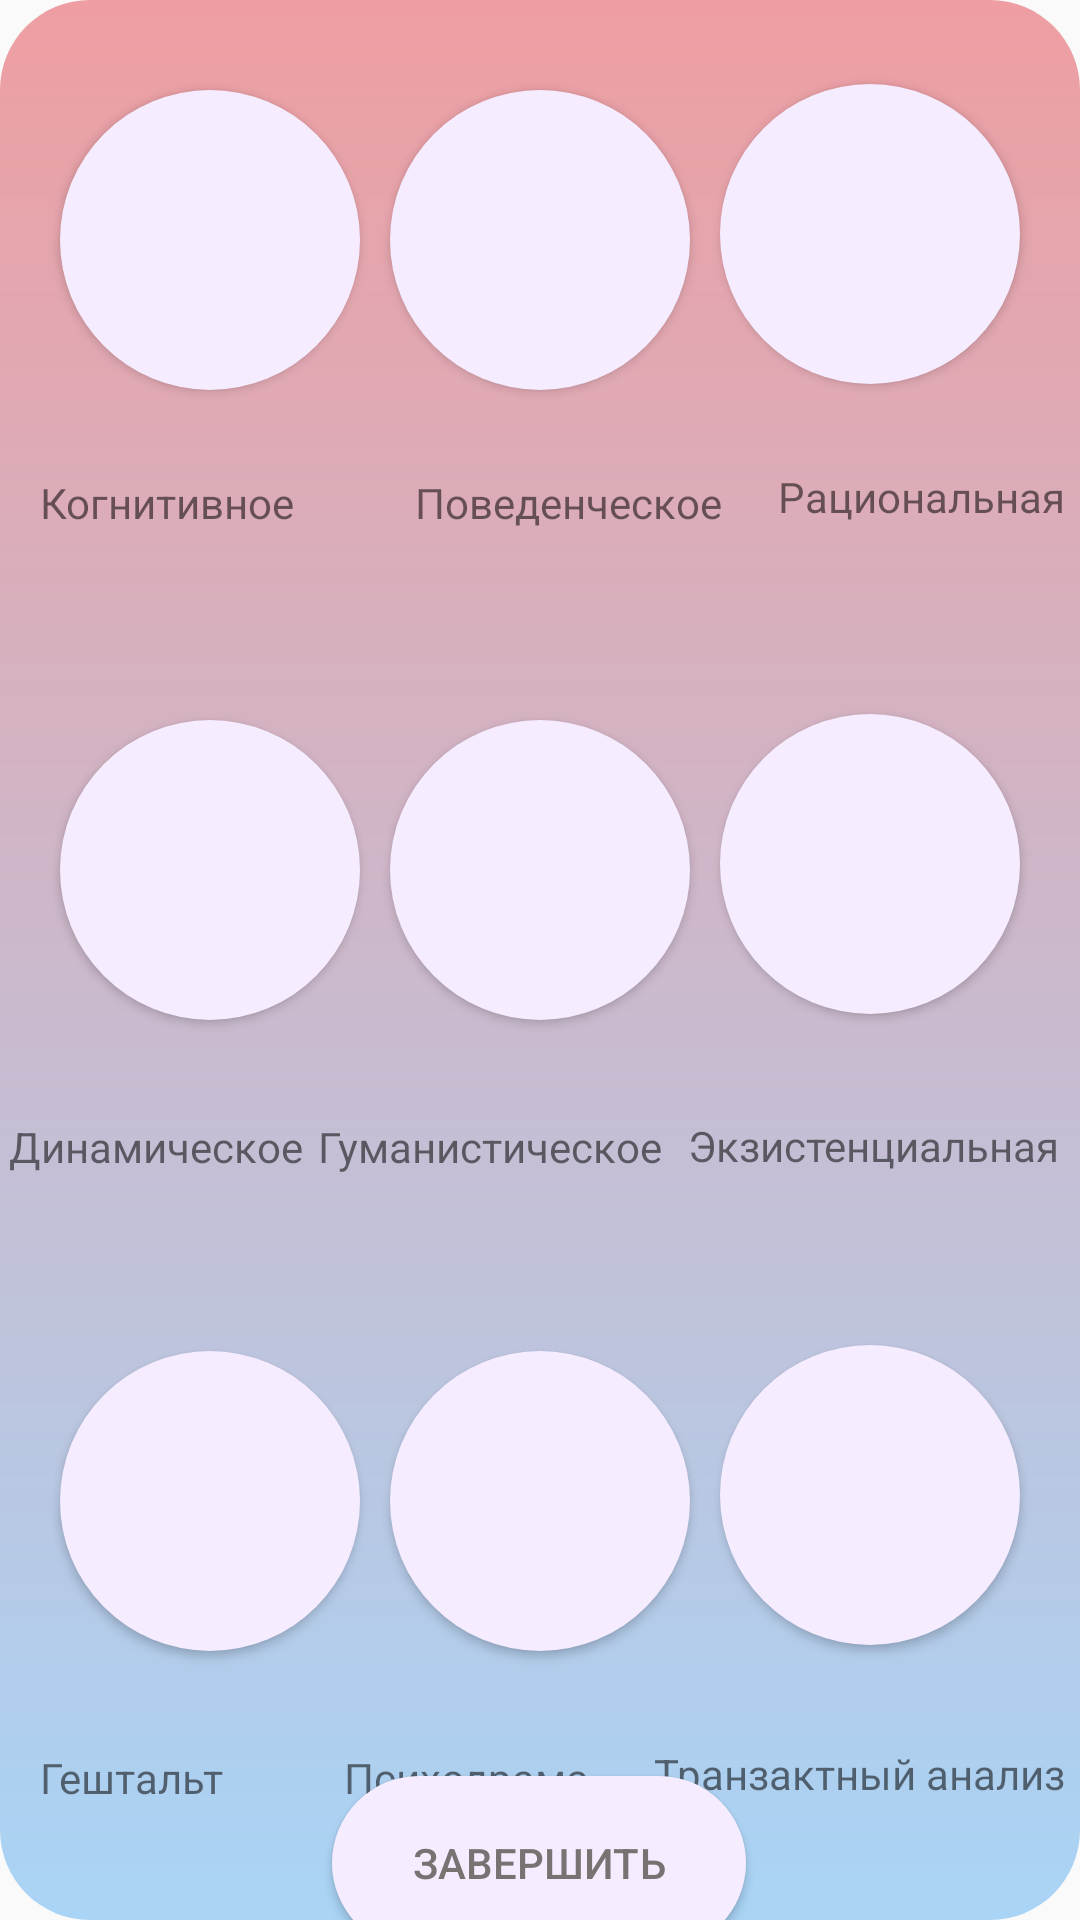

The Android layout XML behind this screen, and the referenced resources:
<!-- AndroidManifest.xml: application theme Theme.AppCompat.DayNight.NoActionBar -->
<!-- res/layout/activity_specialization.xml -->
<?xml version="1.0" encoding="utf-8"?>
<androidx.constraintlayout.widget.ConstraintLayout xmlns:android="http://schemas.android.com/apk/res/android"
    xmlns:app="http://schemas.android.com/apk/res-auto"
    xmlns:tools="http://schemas.android.com/tools"
    android:layout_width="match_parent"
    android:layout_height="match_parent"
    android:background="@drawable/round_back_login"
    tools:context=".SpecializationActivity">
  <Button
      android:id="@+id/settings"
      android:layout_width="100dp"
      android:layout_height="100dp"
      android:layout_marginStart="20dp"
      android:layout_marginTop="110dp"
      android:background="@drawable/round_back_white_round"
      android:onClick="OnClick7"
      android:text=""
      app:layout_constraintBottom_toBottomOf="parent"
      app:layout_constraintEnd_toEndOf="parent"
      app:layout_constraintHorizontal_bias="0.0"
      app:layout_constraintStart_toStartOf="parent"
      app:layout_constraintTop_toBottomOf="@+id/message"
      app:layout_constraintVertical_bias="0.003" />

  <TextView
      android:id="@+id/textView7"
      android:layout_width="wrap_content"
      android:layout_height="wrap_content"
      android:layout_marginTop="30dp"
      android:text="Гештальт"
      app:layout_constraintBottom_toBottomOf="parent"
      app:layout_constraintEnd_toEndOf="parent"
      app:layout_constraintHorizontal_bias="0.045"
      app:layout_constraintStart_toStartOf="parent"
      app:layout_constraintTop_toBottomOf="@+id/settings"
      app:layout_constraintVertical_bias="0.068" />

  <Button
      android:id="@+id/Imessage"
      android:layout_width="100dp"
      android:layout_height="100dp"
      android:layout_marginStart="10dp"
      android:layout_marginTop="110dp"
      android:layout_marginEnd="20dp"
      android:background="@drawable/round_back_white_round"
      android:onClick="OnClick9"
      app:layout_constraintBottom_toBottomOf="parent"
      app:layout_constraintEnd_toEndOf="parent"
      app:layout_constraintHorizontal_bias="0.942"
      app:layout_constraintStart_toEndOf="@+id/exit"
      app:layout_constraintTop_toBottomOf="@+id/clients"
      app:layout_constraintVertical_bias="0.003" />

  <TextView
      android:id="@+id/textView9"
      android:layout_width="wrap_content"
      android:layout_height="wrap_content"
      android:layout_marginTop="30dp"
      android:layout_marginEnd="5dp"
      android:text="Транзактный анализ"
      app:layout_constraintBottom_toBottomOf="parent"
      app:layout_constraintEnd_toEndOf="parent"
      app:layout_constraintHorizontal_bias="1.0"
      app:layout_constraintStart_toEndOf="@+id/textView8"
      app:layout_constraintTop_toBottomOf="@+id/Imessage"
      app:layout_constraintVertical_bias="0.082" />

  <TextView
      android:id="@+id/textView8"
      android:layout_width="wrap_content"
      android:layout_height="wrap_content"
      android:layout_marginStart="40dp"
      android:layout_marginTop="30dp"
      android:text="Психодрама"
      app:layout_constraintBottom_toBottomOf="parent"
      app:layout_constraintStart_toEndOf="@+id/textView7"
      app:layout_constraintTop_toBottomOf="@+id/exit"
      app:layout_constraintVertical_bias="0.068" />

  <Button
      android:id="@+id/exit"
      android:layout_width="100dp"
      android:layout_height="100dp"
      android:layout_marginStart="10dp"
      android:layout_marginTop="110dp"
      android:background="@drawable/round_back_white_round"
      android:onClick="OnClick8"
      android:text=""
      app:layout_constraintBottom_toBottomOf="parent"
      app:layout_constraintStart_toEndOf="@+id/settings"
      app:layout_constraintTop_toBottomOf="@+id/psyho"
      app:layout_constraintVertical_bias="0.003" />

  <Button
      android:id="@+id/message"
      android:layout_width="100dp"
      android:layout_height="100dp"
      android:layout_marginStart="20dp"
      android:layout_marginTop="110dp"
      android:background="@drawable/round_back_white_round"
      android:onClick="OnClick4"
      android:text=""
      app:layout_constraintBottom_toBottomOf="parent"
      app:layout_constraintEnd_toEndOf="parent"
      app:layout_constraintHorizontal_bias="0.0"
      app:layout_constraintStart_toStartOf="parent"
      app:layout_constraintTop_toBottomOf="@+id/button1"
      app:layout_constraintVertical_bias="0.0" />

  <TextView
      android:id="@+id/textView4"
      android:layout_width="wrap_content"
      android:layout_height="wrap_content"
      android:layout_marginTop="30dp"
      android:text="Динамическое"
      app:layout_constraintBottom_toBottomOf="parent"
      app:layout_constraintEnd_toEndOf="parent"
      app:layout_constraintHorizontal_bias="0.012"
      app:layout_constraintStart_toStartOf="parent"
      app:layout_constraintTop_toBottomOf="@+id/message"
      app:layout_constraintVertical_bias="0.011" />

  <Button
      android:id="@+id/clients"
      android:layout_width="100dp"
      android:layout_height="100dp"
      android:layout_marginTop="110dp"
      android:layout_marginStart="10dp"
      android:layout_marginEnd="20dp"
      android:background="@drawable/round_back_white_round"
      android:onClick="OnClick6"
      android:text=""
      app:layout_constraintEnd_toEndOf="parent"
      app:layout_constraintHorizontal_bias="0.971"
      app:layout_constraintStart_toEndOf="@+id/psyho"
      app:layout_constraintTop_toBottomOf="@+id/button3" />

  <TextView
      android:id="@+id/textView6"
      android:layout_width="wrap_content"
      android:layout_height="wrap_content"
      android:layout_marginTop="30dp"
      android:layout_marginEnd="5dp"
      android:text="Экзистенциальная"
      app:layout_constraintBottom_toBottomOf="parent"
      app:layout_constraintEnd_toEndOf="parent"
      app:layout_constraintHorizontal_bias="0.828"
      app:layout_constraintStart_toEndOf="@+id/textView5"
      app:layout_constraintTop_toBottomOf="@+id/clients"
      app:layout_constraintVertical_bias="0.017" />

  <TextView
      android:id="@+id/textView5"
      android:layout_width="wrap_content"
      android:layout_height="wrap_content"
      android:layout_marginStart="5dp"
      android:layout_marginTop="30dp"
      android:text="Гуманистическое"
      app:layout_constraintBottom_toBottomOf="parent"
      app:layout_constraintStart_toEndOf="@+id/textView4"
      app:layout_constraintTop_toBottomOf="@+id/psyho"
      app:layout_constraintVertical_bias="0.011" />

  <Button
      android:id="@+id/psyho"
      android:layout_width="100dp"
      android:layout_height="100dp"
      android:layout_marginStart="10dp"
      android:layout_marginTop="110dp"
      android:background="@drawable/round_back_white_round"
      android:onClick="OnClick5"
      android:text=""
      app:layout_constraintStart_toEndOf="@+id/message"
      app:layout_constraintTop_toBottomOf="@+id/button2" />

  <TextView
      android:id="@+id/textView2"
      android:layout_width="wrap_content"
      android:layout_height="wrap_content"
      android:layout_marginStart="40dp"
      android:layout_marginTop="28dp"
      android:text="Поведенческое"
      app:layout_constraintStart_toEndOf="@+id/textView1"
      app:layout_constraintTop_toBottomOf="@+id/button2" />

  <Button
      android:id="@+id/button3"
      android:layout_width="100dp"
      android:layout_height="100dp"
      android:layout_marginTop="28dp"
      android:layout_marginStart="10dp"
      android:layout_marginEnd="20dp"
      android:background="@drawable/round_back_white_round"
      android:onClick="OnClick3"
      android:text=""
      app:layout_constraintEnd_toEndOf="parent"
      app:layout_constraintHorizontal_bias="0.929"
      app:layout_constraintStart_toEndOf="@+id/button2"
      app:layout_constraintTop_toTopOf="parent" />

  <Button
      android:id="@+id/button2"
      android:layout_width="100dp"
      android:layout_height="100dp"
      android:layout_marginStart="10dp"
      android:layout_marginTop="30dp"
      android:background="@drawable/round_back_white_round"
      android:onClick="OnClick2"
      app:layout_constraintStart_toEndOf="@+id/button1"
      app:layout_constraintTop_toTopOf="parent" />

  <TextView
      android:id="@+id/textView3"
      android:layout_width="wrap_content"
      android:layout_height="wrap_content"
      android:layout_marginTop="28dp"
      android:layout_marginEnd="5dp"
      android:text="Рациональная"
      app:layout_constraintEnd_toEndOf="parent"
      app:layout_constraintHorizontal_bias="1.0"
      app:layout_constraintStart_toEndOf="@+id/textView2"
      app:layout_constraintTop_toBottomOf="@+id/button3" />

  <Button
      android:id="@+id/button1"
      android:layout_width="100dp"
      android:layout_height="100dp"
      android:layout_marginStart="20dp"
      android:layout_marginTop="30dp"
      android:background="@drawable/round_back_white_round"
      android:onClick="OnClick1"
      android:text=""
      app:layout_constraintBottom_toBottomOf="parent"
      app:layout_constraintEnd_toEndOf="parent"
      app:layout_constraintHorizontal_bias="0.0"
      app:layout_constraintStart_toStartOf="parent"
      app:layout_constraintTop_toTopOf="parent"
      app:layout_constraintVertical_bias="0.0" />

  <TextView
      android:id="@+id/textView1"
      android:layout_width="wrap_content"
      android:layout_height="wrap_content"
      android:layout_marginTop="28dp"
      android:text="Когнитивное"
      app:layout_constraintEnd_toEndOf="parent"
      app:layout_constraintHorizontal_bias="0.049"
      app:layout_constraintStart_toStartOf="parent"
      app:layout_constraintTop_toBottomOf="@+id/button1" />

  <Button
      android:id="@+id/ReadyBtn"
      android:layout_width="138dp"
      android:layout_height="58dp"
      android:background="@drawable/round_back_white_round"
      android:onClick="onClickReady"
      android:text="Завершить"
      android:textColor="#787373"
      app:layout_constraintBottom_toBottomOf="parent"
      app:layout_constraintEnd_toEndOf="parent"
      app:layout_constraintHorizontal_bias="0.498"
      app:layout_constraintStart_toStartOf="parent"
      app:layout_constraintTop_toBottomOf="@+id/textView8"
      app:layout_constraintVertical_bias="0.515" />


</androidx.constraintlayout.widget.ConstraintLayout>

<!-- resources referenced by this layout -->
<resources>
  <!-- drawable round_back_login (drawable) -->
  <?xml version="1.0" encoding="utf-8"?>
  <shape xmlns:android="http://schemas.android.com/apk/res/android"
      android:shape="rectangle">
      <gradient
          android:startColor="#a9d4f6"
          android:endColor="#ee9ea2"
          android:angle="90"/>
      <corners android:radius="30dp"/>
  
  
  </shape>
  <!-- drawable round_back_white_round (drawable) -->
  <?xml version="1.0" encoding="utf-8"?>
  <shape xmlns:android="http://schemas.android.com/apk/res/android"
      android:shape="rectangle">
      <solid android:color="#f5ecff"/>
      <corners android:radius="100dp"/>
  </shape>
</resources>
